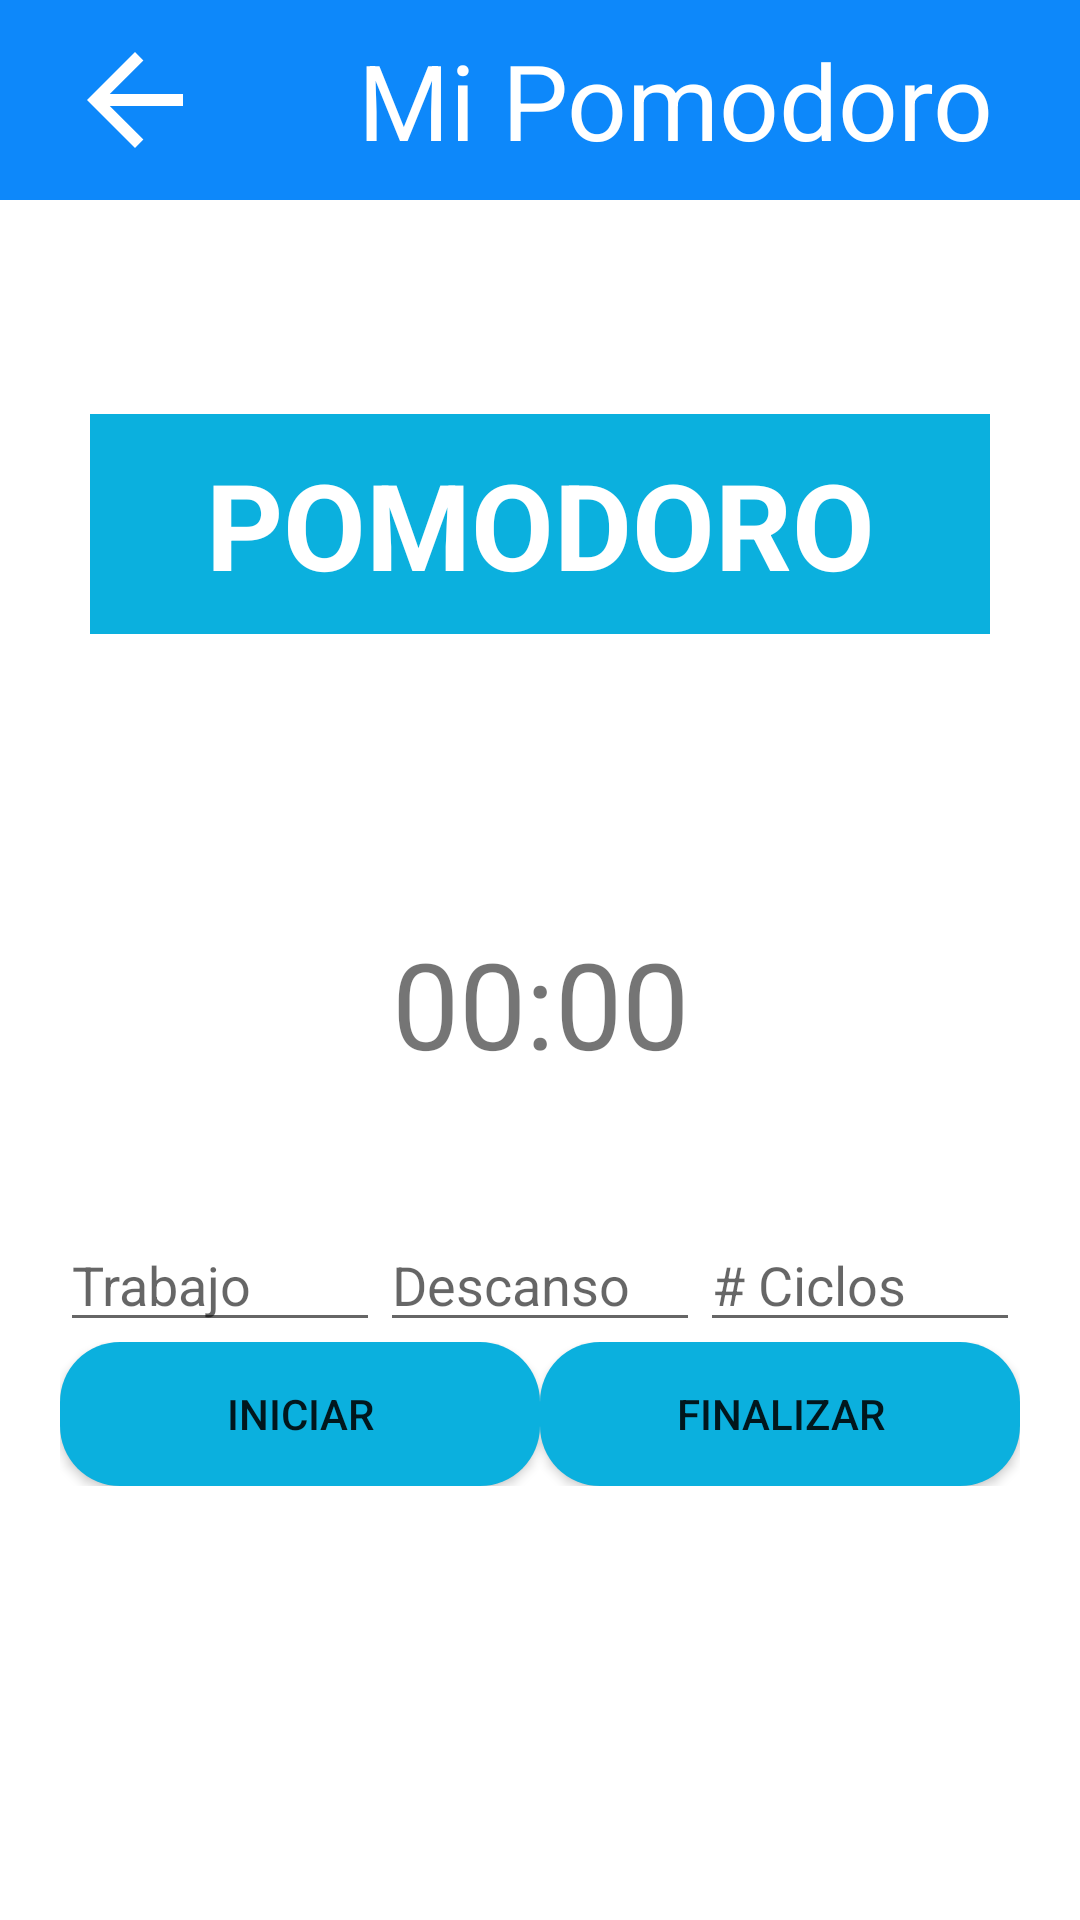

Here is an Android app screen rendered from its layout file. Give the layout XML and the strings, colors and styles it references.
<!-- AndroidManifest.xml: application theme Theme.ListaDeTareas -->
<!-- res/layout/activity_pomodoro.xml -->
<?xml version="1.0" encoding="utf-8"?>
<LinearLayout xmlns:android="http://schemas.android.com/apk/res/android"
    xmlns:app="http://schemas.android.com/apk/res-auto"
    xmlns:tools="http://schemas.android.com/tools"
    android:layout_width="match_parent"
    android:layout_height="match_parent"
    android:orientation="vertical"
    tools:context=".Pomodoro">

    <LinearLayout
        android:id="@+id/ToolBar"
        android:layout_width="match_parent"
        android:layout_height="wrap_content"
        android:background="@color/AzulBottom"
        android:orientation="horizontal">

        <LinearLayout
            android:layout_width="match_parent"
            android:layout_height="match_parent"
            android:layout_weight="3"
            android:orientation="horizontal">

            <ImageButton
                android:id="@+id/btnBack"
                android:layout_width="match_parent"
                android:layout_height="match_parent"
                android:layout_gravity="center"
                android:layout_marginTop="10dp"
                android:layout_marginBottom="10dp"
                android:background="#00FFFFFF"
                android:onClick="BACK"
                android:scaleX="2"
                android:scaleY="2"
                app:srcCompat="@drawable/abc_vector_test" />
        </LinearLayout>

        <LinearLayout
            android:layout_width="match_parent"
            android:layout_height="match_parent"
            android:layout_weight="1"
            android:orientation="horizontal">

            <TextView
                android:id="@+id/tvNombre"
                android:layout_width="match_parent"
                android:layout_height="match_parent"
                android:layout_marginTop="10dp"
                android:layout_marginBottom="10dp"
                android:layout_weight="1"
                android:gravity="center"
                android:text="Mi Pomodoro"
                android:textColor="#FFFFFF"
                android:textSize="35dp" />
        </LinearLayout>
    </LinearLayout>

    <LinearLayout
        android:layout_width="match_parent"
        android:layout_height="match_parent"
        android:layout_weight="1"
        android:gravity="center"
        android:orientation="vertical"
        android:padding="20dp">

        <LinearLayout
            android:layout_width="match_parent"
            android:layout_height="wrap_content"
            android:layout_weight="1"
            android:gravity="center"
            android:orientation="horizontal"
            android:padding="10dp">

            <TextView
                android:id="@+id/tvPomodoro"
                android:layout_width="match_parent"
                android:layout_height="wrap_content"
                android:background="@color/AzulSucio"
                android:gravity="center"
                android:onClick="CANCELAR"
                android:padding="10dp"
                android:text="POMODORO"
                android:textColor="#FFFFFF"
                android:textSize="40dp"
                android:textStyle="bold" />
        </LinearLayout>

        <LinearLayout
            android:layout_width="match_parent"
            android:layout_height="wrap_content"
            android:layout_weight="1.5"
            android:orientation="vertical">

            <LinearLayout
                android:id="@+id/Contandor"
                android:layout_width="match_parent"
                android:layout_height="wrap_content"
                android:layout_margin="45dp"
                android:orientation="horizontal">

                <TextView
                    android:id="@+id/tvCrono"
                    android:layout_width="wrap_content"
                    android:layout_height="wrap_content"
                    android:layout_weight="1"
                    android:gravity="center"
                    android:text="00:00"
                    android:textSize="40dp" />
            </LinearLayout>

            <LinearLayout
                android:id="@+id/Textos"
                android:layout_width="match_parent"
                android:layout_height="wrap_content"
                android:orientation="horizontal">

                <EditText
                    android:id="@+id/etTrabajo"
                    android:layout_width="wrap_content"
                    android:layout_height="wrap_content"
                    android:layout_weight="1"
                    android:editable="true"
                    android:ems="10"
                    android:hint="Trabajo"
                    android:inputType="textPersonName" />

                <EditText
                    android:id="@+id/etDescanso"
                    android:layout_width="wrap_content"
                    android:layout_height="wrap_content"
                    android:layout_weight="1"
                    android:editable="true"
                    android:ems="10"
                    android:hint="Descanso"
                    android:inputType="textPersonName" />

                <EditText
                    android:id="@+id/etCiclos"
                    android:layout_width="wrap_content"
                    android:layout_height="wrap_content"
                    android:layout_weight="1"
                    android:editable="true"
                    android:ems="10"
                    android:hint="# Ciclos"
                    android:inputType="textPersonName"/>

            </LinearLayout>

            <LinearLayout
                android:id="@+id/Botones"
                android:layout_width="match_parent"
                android:layout_height="wrap_content"
                android:orientation="horizontal">

                <Button
                    android:id="@+id/button2"
                    android:layout_width="wrap_content"
                    android:layout_height="wrap_content"
                    android:layout_weight="1"
                    android:background="@drawable/btn1"
                    android:onClick="INICIACUENTA"
                    android:text="Iniciar" />

                <Button
                    android:id="@+id/btnFinalizar"
                    android:layout_width="wrap_content"
                    android:layout_height="wrap_content"
                    android:layout_weight="1"
                    android:background="@drawable/btn1"
                    android:onClick="CANCELAR"
                    android:text="Finalizar" />

            </LinearLayout>

        </LinearLayout>

    </LinearLayout>

</LinearLayout>
<!-- resources referenced by this layout -->
<resources>
  <color name="AzulBottom">#0D88FA</color>
  <color name="AzulSucio">#0BB0DE</color>
  <!-- drawable btn1 (drawable) -->
  <?xml version="1.0" encoding="utf-8"?>
  <shape xmlns:android="http://schemas.android.com/apk/res/android" >
      <corners android:radius="20dp" />
      <gradient android:angle="-90" android:startColor="@color/AzulSucio" android:endColor="@color/AzulSucio" />
  </shape>
  <style name="Theme.ListaDeTareas" parent="Theme.MaterialComponents.DayNight.NoActionBar">
          
          <item name="colorPrimary">@color/purple_500</item>
          <item name="colorPrimaryVariant">@color/purple_700</item>
          <item name="colorOnPrimary">@color/white</item>
          
          <item name="colorSecondary">@color/teal_200</item>
          <item name="colorSecondaryVariant">@color/teal_700</item>
          <item name="colorOnSecondary">@color/black</item>
          
          <item name="android:statusBarColor" tools:targetApi="l">?attr/colorPrimaryVariant</item>
          
      </style>
  <color name="purple_500">#FF6200EE</color>
  <color name="purple_700">#FF3700B3</color>
  <color name="white">#FFFFFFFF</color>
  <color name="teal_200">#FF03DAC5</color>
  <color name="teal_700">#FF018786</color>
  <color name="black">#FF000000</color>
</resources>
